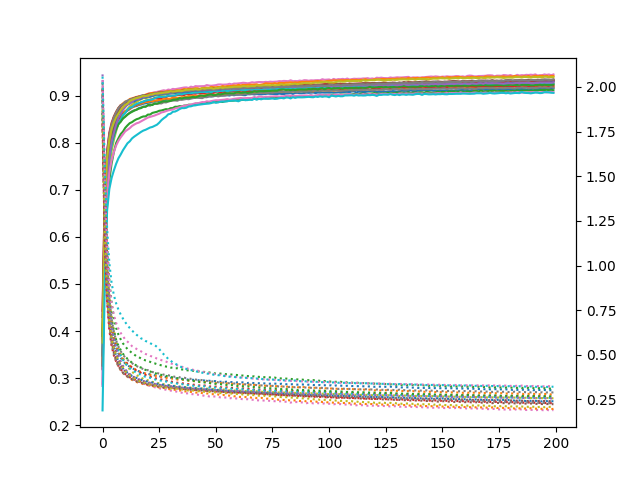

Data behind this chart, as committed beside it:
accuracy_0, loss_0, accuracy_1, loss_1, accuracy_2, loss_2, accuracy_3, loss_3, accuracy_4, loss_4, accuracy_5, loss_5, accuracy_6, loss_6, accuracy_7, loss_7, accuracy_8, loss_8, accuracy_9, loss_9, accuracy_10, loss_10, accuracy_11, loss_11
0.3472, 1.989, 0.381, 1.925, 0.3277, 1.946, 0.3201, 1.983, 0.391, 1.819, 0.3849, 1.852, 0.3754, 1.895, 0.3186, 2.027, 0.4025, 1.829, 0.3473, 1.947, 0.3486, 1.93, 0.3321, 1.993
0.6044, 1.346, 0.6195, 1.347, 0.561, 1.432, 0.5512, 1.444, 0.6821, 1.162, 0.6577, 1.184, 0.6823, 1.166, 0.6169, 1.385, 0.621, 1.237, 0.627, 1.277, 0.6437, 1.253, 0.647, 1.246
0.7343, 0.961, 0.7272, 0.9852, 0.6667, 1.12, 0.7121, 1.063, 0.7807, 0.8285, 0.7324, 0.8981, 0.7724, 0.8151, 0.7194, 1.016, 0.6989, 0.981, 0.7224, 0.9406, 0.7579, 0.8836, 0.7488, 0.8856
0.7843, 0.7746, 0.7809, 0.7842, 0.7205, 0.9194, 0.7751, 0.8336, 0.8171, 0.6648, 0.7802, 0.7363, 0.8124, 0.6537, 0.7706, 0.8166, 0.7471, 0.8178, 0.7641, 0.766, 0.8013, 0.7003, 0.8036, 0.6964
0.8124, 0.6614, 0.8101, 0.6702, 0.7557, 0.7911, 0.8082, 0.6965, 0.8374, 0.5767, 0.8107, 0.637, 0.8372, 0.5666, 0.7992, 0.7012, 0.7827, 0.7061, 0.7927, 0.664, 0.8266, 0.5998, 0.8319, 0.5869
0.8284, 0.5867, 0.8299, 0.5964, 0.78, 0.7088, 0.8285, 0.6117, 0.8495, 0.5219, 0.8338, 0.5634, 0.8535, 0.5069, 0.8162, 0.6293, 0.8061, 0.6344, 0.8116, 0.6039, 0.8422, 0.5372, 0.8529, 0.5129
0.8413, 0.5392, 0.8427, 0.5507, 0.799, 0.6507, 0.841, 0.5606, 0.8609, 0.4849, 0.8482, 0.5164, 0.8614, 0.4706, 0.8296, 0.5809, 0.8244, 0.5794, 0.8282, 0.5586, 0.8529, 0.4949, 0.8646, 0.4658
0.8487, 0.5071, 0.8505, 0.5188, 0.809, 0.6132, 0.8503, 0.5227, 0.8678, 0.4559, 0.8612, 0.4767, 0.8681, 0.4487, 0.8403, 0.5465, 0.8398, 0.5351, 0.8409, 0.5216, 0.8621, 0.4656, 0.8738, 0.4361
0.8551, 0.4839, 0.8579, 0.4922, 0.8181, 0.5868, 0.8556, 0.4982, 0.8723, 0.4357, 0.8682, 0.4503, 0.8742, 0.4276, 0.8469, 0.5208, 0.8488, 0.5035, 0.8481, 0.4963, 0.8673, 0.4432, 0.8793, 0.4135
0.8612, 0.4658, 0.8624, 0.4751, 0.8234, 0.5642, 0.8616, 0.479, 0.8762, 0.4219, 0.8747, 0.4294, 0.8795, 0.41, 0.8511, 0.5001, 0.8585, 0.4773, 0.8583, 0.4714, 0.8725, 0.4245, 0.8831, 0.3983
0.8652, 0.4519, 0.8671, 0.4586, 0.8313, 0.5475, 0.8657, 0.4647, 0.8813, 0.4073, 0.8807, 0.4111, 0.883, 0.3991, 0.856, 0.4855, 0.8649, 0.4539, 0.8627, 0.4541, 0.877, 0.4123, 0.887, 0.3836
0.868, 0.4413, 0.869, 0.4505, 0.8366, 0.5317, 0.8694, 0.4496, 0.8858, 0.3955, 0.8839, 0.3987, 0.8863, 0.3856, 0.8599, 0.4722, 0.8714, 0.435, 0.8696, 0.4384, 0.8804, 0.3994, 0.8881, 0.3774
0.8712, 0.4339, 0.8716, 0.4399, 0.8413, 0.5208, 0.8737, 0.4388, 0.8862, 0.388, 0.8873, 0.3875, 0.889, 0.3767, 0.8634, 0.4613, 0.8769, 0.4183, 0.8742, 0.4256, 0.8839, 0.3896, 0.8926, 0.3653
0.8745, 0.4243, 0.8752, 0.4283, 0.8435, 0.5104, 0.8758, 0.4285, 0.8887, 0.3788, 0.8892, 0.3803, 0.8924, 0.3674, 0.8666, 0.453, 0.8803, 0.4051, 0.8755, 0.4176, 0.8869, 0.3821, 0.8939, 0.3599
0.8769, 0.4195, 0.8768, 0.4221, 0.8469, 0.5008, 0.8781, 0.4189, 0.8916, 0.3741, 0.892, 0.3705, 0.8927, 0.364, 0.8687, 0.4435, 0.8838, 0.3947, 0.8792, 0.4082, 0.8873, 0.3773, 0.8954, 0.3543
0.8776, 0.4137, 0.8794, 0.4153, 0.8496, 0.4918, 0.8812, 0.4112, 0.8939, 0.3664, 0.8921, 0.3645, 0.896, 0.3538, 0.8697, 0.4369, 0.8861, 0.3866, 0.882, 0.3987, 0.8906, 0.3703, 0.8971, 0.3474
0.8799, 0.4078, 0.8813, 0.4091, 0.8511, 0.487, 0.8828, 0.404, 0.8956, 0.3614, 0.8961, 0.3591, 0.8974, 0.3502, 0.8733, 0.4312, 0.8898, 0.3787, 0.8837, 0.3943, 0.8922, 0.3652, 0.8979, 0.3438
0.8808, 0.403, 0.8827, 0.4027, 0.8538, 0.4792, 0.8852, 0.3983, 0.8956, 0.357, 0.8969, 0.353, 0.8992, 0.3434, 0.8745, 0.4252, 0.8917, 0.3722, 0.8858, 0.3874, 0.8931, 0.3607, 0.8981, 0.3416
0.8826, 0.3985, 0.8841, 0.4, 0.8555, 0.4731, 0.8868, 0.3932, 0.8971, 0.3533, 0.8976, 0.3498, 0.9007, 0.3373, 0.8764, 0.42, 0.8945, 0.3649, 0.8874, 0.3823, 0.8963, 0.3549, 0.9003, 0.335
0.8834, 0.3958, 0.8864, 0.3956, 0.8557, 0.4688, 0.8889, 0.3871, 0.8974, 0.3489, 0.8995, 0.3465, 0.9008, 0.3362, 0.8765, 0.416, 0.8943, 0.361, 0.8891, 0.3767, 0.8957, 0.3529, 0.9018, 0.3332
0.8844, 0.3932, 0.8858, 0.3931, 0.8595, 0.4659, 0.8895, 0.3825, 0.8988, 0.3448, 0.9009, 0.3412, 0.9037, 0.3295, 0.8789, 0.4141, 0.8955, 0.3573, 0.8904, 0.3743, 0.898, 0.3491, 0.9033, 0.3297
0.8854, 0.3903, 0.8881, 0.388, 0.8596, 0.4606, 0.8914, 0.377, 0.8988, 0.3436, 0.9022, 0.3378, 0.9049, 0.3263, 0.8784, 0.4091, 0.8978, 0.3516, 0.8907, 0.3716, 0.8973, 0.3491, 0.9045, 0.3272
0.8867, 0.3875, 0.8872, 0.3866, 0.8631, 0.4542, 0.892, 0.3755, 0.9012, 0.3386, 0.902, 0.3369, 0.9056, 0.3225, 0.8813, 0.4038, 0.8987, 0.3482, 0.8918, 0.3677, 0.8992, 0.3443, 0.9053, 0.3249
0.8871, 0.3853, 0.8894, 0.3826, 0.8643, 0.4521, 0.8948, 0.3693, 0.9015, 0.3374, 0.9028, 0.3326, 0.9069, 0.3188, 0.8822, 0.4007, 0.8996, 0.3458, 0.8941, 0.3627, 0.901, 0.3401, 0.9057, 0.3233
0.8879, 0.3834, 0.8891, 0.3814, 0.8654, 0.4478, 0.8936, 0.3665, 0.9014, 0.3355, 0.9035, 0.3316, 0.9076, 0.3145, 0.8821, 0.3972, 0.9001, 0.3432, 0.896, 0.3597, 0.9023, 0.3373, 0.9052, 0.3211
0.8886, 0.3804, 0.8908, 0.3786, 0.8676, 0.4442, 0.8945, 0.3633, 0.9031, 0.332, 0.9031, 0.3296, 0.9087, 0.3128, 0.8833, 0.395, 0.9011, 0.3399, 0.897, 0.3581, 0.9017, 0.3374, 0.9071, 0.3165
0.8896, 0.3774, 0.8909, 0.3761, 0.8682, 0.4413, 0.8946, 0.3617, 0.9035, 0.3296, 0.9048, 0.327, 0.9098, 0.3088, 0.8832, 0.3926, 0.9008, 0.3379, 0.897, 0.3547, 0.9026, 0.334, 0.9079, 0.3162
0.8908, 0.3759, 0.8922, 0.3723, 0.8697, 0.4379, 0.8974, 0.3565, 0.9042, 0.3276, 0.9048, 0.3268, 0.9112, 0.3054, 0.8857, 0.3891, 0.9016, 0.335, 0.8976, 0.3535, 0.9038, 0.3314, 0.9076, 0.3147
0.891, 0.3756, 0.8936, 0.3711, 0.871, 0.4344, 0.8967, 0.3568, 0.9041, 0.3263, 0.9063, 0.3233, 0.9102, 0.3048, 0.8852, 0.3875, 0.9026, 0.3332, 0.8978, 0.3508, 0.9041, 0.329, 0.9086, 0.3112
0.8925, 0.3726, 0.893, 0.3689, 0.8704, 0.4334, 0.899, 0.3516, 0.9051, 0.3267, 0.9062, 0.3219, 0.9126, 0.3002, 0.8872, 0.3855, 0.9035, 0.3309, 0.8999, 0.3473, 0.9041, 0.3288, 0.9092, 0.3088
0.891, 0.3718, 0.8933, 0.3692, 0.8731, 0.4288, 0.8991, 0.3512, 0.9037, 0.3247, 0.9078, 0.3192, 0.9117, 0.2999, 0.8884, 0.3827, 0.9052, 0.3292, 0.8992, 0.3446, 0.9056, 0.3269, 0.9097, 0.3062
0.8926, 0.3701, 0.8956, 0.3658, 0.8733, 0.4273, 0.8996, 0.348, 0.9056, 0.3214, 0.9077, 0.3203, 0.9141, 0.2963, 0.8891, 0.38, 0.9052, 0.3267, 0.9, 0.342, 0.9065, 0.3258, 0.909, 0.3071
0.8937, 0.3668, 0.8955, 0.3653, 0.8762, 0.4244, 0.8998, 0.3475, 0.9052, 0.3207, 0.9085, 0.3169, 0.9134, 0.2957, 0.8895, 0.3769, 0.9058, 0.3259, 0.8999, 0.3419, 0.9054, 0.3235, 0.9102, 0.3036
0.8931, 0.3677, 0.8954, 0.3616, 0.8761, 0.4247, 0.9012, 0.3436, 0.9076, 0.3185, 0.9089, 0.316, 0.9143, 0.2933, 0.8889, 0.3788, 0.906, 0.3231, 0.9021, 0.3385, 0.9067, 0.3226, 0.9113, 0.303
0.895, 0.3658, 0.8951, 0.36, 0.8775, 0.4202, 0.9014, 0.3434, 0.9056, 0.3191, 0.9086, 0.3138, 0.9153, 0.2899, 0.891, 0.3739, 0.9063, 0.3225, 0.9031, 0.3358, 0.9073, 0.3203, 0.9105, 0.3001
0.8933, 0.3655, 0.8967, 0.3608, 0.877, 0.4181, 0.9016, 0.3406, 0.9072, 0.3159, 0.9092, 0.3127, 0.916, 0.2877, 0.8909, 0.3709, 0.9077, 0.3206, 0.9027, 0.3358, 0.9065, 0.3216, 0.9119, 0.3004
0.8952, 0.3637, 0.8962, 0.3594, 0.8786, 0.4172, 0.9011, 0.3396, 0.9076, 0.3139, 0.9095, 0.3115, 0.9169, 0.2843, 0.8916, 0.3717, 0.9075, 0.3211, 0.9039, 0.3337, 0.9079, 0.3175, 0.9139, 0.2943
0.8956, 0.3627, 0.8976, 0.3568, 0.8789, 0.4141, 0.9033, 0.3368, 0.9081, 0.3134, 0.9112, 0.3088, 0.9173, 0.2842, 0.8926, 0.369, 0.9078, 0.3182, 0.9046, 0.33, 0.9077, 0.3202, 0.913, 0.2955
0.8962, 0.3605, 0.8987, 0.3551, 0.8805, 0.4122, 0.9029, 0.3357, 0.9076, 0.3137, 0.9104, 0.3091, 0.9159, 0.2841, 0.8921, 0.3676, 0.908, 0.3193, 0.9054, 0.3304, 0.9082, 0.3162, 0.9142, 0.293
0.8962, 0.3612, 0.8986, 0.3548, 0.8805, 0.4119, 0.9031, 0.3355, 0.909, 0.312, 0.9108, 0.3079, 0.9188, 0.2804, 0.8933, 0.3652, 0.9084, 0.3153, 0.9047, 0.3297, 0.9089, 0.314, 0.9142, 0.2923
0.8945, 0.3599, 0.899, 0.3531, 0.8803, 0.4112, 0.904, 0.3328, 0.9104, 0.3105, 0.9111, 0.3069, 0.9174, 0.2794, 0.8946, 0.364, 0.9081, 0.3146, 0.9059, 0.327, 0.9108, 0.3131, 0.914, 0.2923
0.8965, 0.3591, 0.8992, 0.3511, 0.8825, 0.4075, 0.9039, 0.3321, 0.9078, 0.3093, 0.9105, 0.3063, 0.9199, 0.277, 0.8952, 0.3615, 0.9072, 0.314, 0.9063, 0.326, 0.9101, 0.3128, 0.9155, 0.2891
0.8966, 0.3577, 0.8991, 0.3505, 0.883, 0.4074, 0.9049, 0.3296, 0.9098, 0.3082, 0.9115, 0.3059, 0.9195, 0.277, 0.8952, 0.3598, 0.9086, 0.3145, 0.9061, 0.3248, 0.9104, 0.3094, 0.9153, 0.2882
0.897, 0.3571, 0.8998, 0.3492, 0.8831, 0.4058, 0.9044, 0.3281, 0.9097, 0.3067, 0.9123, 0.306, 0.9197, 0.2743, 0.8948, 0.3594, 0.9092, 0.311, 0.9076, 0.3222, 0.9109, 0.3104, 0.914, 0.288
0.8968, 0.3584, 0.8989, 0.3502, 0.8827, 0.4042, 0.9046, 0.3265, 0.91, 0.3069, 0.9128, 0.3027, 0.9199, 0.2729, 0.8944, 0.3582, 0.9097, 0.3116, 0.9074, 0.3213, 0.9106, 0.3107, 0.9159, 0.2855
0.8976, 0.3555, 0.9009, 0.3474, 0.8836, 0.4042, 0.9054, 0.3283, 0.91, 0.3059, 0.9123, 0.3029, 0.92, 0.2703, 0.8966, 0.3548, 0.9103, 0.3113, 0.9072, 0.324, 0.9114, 0.3089, 0.916, 0.2836
0.8976, 0.3533, 0.9013, 0.3468, 0.8848, 0.401, 0.906, 0.325, 0.9113, 0.3054, 0.9127, 0.3003, 0.9221, 0.2704, 0.8963, 0.3544, 0.91, 0.3108, 0.9073, 0.3209, 0.9111, 0.3069, 0.9168, 0.2833
0.8983, 0.3549, 0.9012, 0.3457, 0.8842, 0.4013, 0.906, 0.3227, 0.9105, 0.3039, 0.9136, 0.2992, 0.9211, 0.2671, 0.8983, 0.3514, 0.9103, 0.3095, 0.9084, 0.3169, 0.9116, 0.3061, 0.916, 0.2832
0.8983, 0.3531, 0.9019, 0.3456, 0.8857, 0.3992, 0.9056, 0.3228, 0.9106, 0.3041, 0.9142, 0.2981, 0.9207, 0.2676, 0.8979, 0.3523, 0.9115, 0.3076, 0.9069, 0.3187, 0.9122, 0.305, 0.9184, 0.2796
0.8986, 0.3531, 0.9013, 0.3458, 0.8855, 0.3977, 0.9056, 0.3216, 0.9116, 0.302, 0.9144, 0.2958, 0.9214, 0.267, 0.8987, 0.3499, 0.9106, 0.3086, 0.9093, 0.316, 0.9137, 0.3033, 0.9176, 0.2798
0.8995, 0.3523, 0.9022, 0.3417, 0.8871, 0.395, 0.9078, 0.3221, 0.9125, 0.3005, 0.9149, 0.2969, 0.922, 0.2662, 0.8995, 0.3486, 0.9109, 0.306, 0.9089, 0.3165, 0.913, 0.303, 0.9175, 0.2787
0.9009, 0.3497, 0.9021, 0.3426, 0.886, 0.394, 0.9082, 0.3205, 0.9126, 0.3013, 0.9145, 0.2956, 0.9233, 0.2636, 0.8981, 0.3463, 0.913, 0.304, 0.9091, 0.3142, 0.9128, 0.3027, 0.9181, 0.278
0.9007, 0.3491, 0.9027, 0.3422, 0.887, 0.3949, 0.9059, 0.3194, 0.9107, 0.3023, 0.9141, 0.2949, 0.9235, 0.2619, 0.8993, 0.3465, 0.9125, 0.3049, 0.9098, 0.3131, 0.9128, 0.3017, 0.9181, 0.2741
0.9, 0.3496, 0.903, 0.3408, 0.8863, 0.3934, 0.9081, 0.3169, 0.9123, 0.301, 0.9147, 0.2951, 0.923, 0.2613, 0.8999, 0.3449, 0.9118, 0.3055, 0.9097, 0.3134, 0.9148, 0.2981, 0.9201, 0.2753
0.9004, 0.3483, 0.903, 0.3388, 0.888, 0.3919, 0.9071, 0.3177, 0.9127, 0.298, 0.9144, 0.2939, 0.9233, 0.2607, 0.9, 0.3446, 0.9116, 0.3047, 0.9108, 0.3111, 0.9138, 0.2981, 0.9189, 0.2741
0.9006, 0.3501, 0.9027, 0.3399, 0.888, 0.3909, 0.9082, 0.3173, 0.9128, 0.2987, 0.9148, 0.2939, 0.9234, 0.2605, 0.9011, 0.3413, 0.9132, 0.3023, 0.909, 0.3123, 0.9139, 0.2979, 0.9199, 0.2714
0.9, 0.348, 0.9036, 0.3384, 0.8888, 0.39, 0.9085, 0.3146, 0.9125, 0.2983, 0.9161, 0.2929, 0.9249, 0.2564, 0.902, 0.3411, 0.9123, 0.3011, 0.9103, 0.3104, 0.9158, 0.297, 0.9201, 0.2717
0.9014, 0.3471, 0.9033, 0.338, 0.8889, 0.3894, 0.9086, 0.3138, 0.9124, 0.2975, 0.9161, 0.2896, 0.9236, 0.2576, 0.9012, 0.3418, 0.9126, 0.3017, 0.9105, 0.3102, 0.9152, 0.2958, 0.9201, 0.2704
0.9005, 0.3474, 0.9038, 0.3373, 0.8892, 0.389, 0.9084, 0.3141, 0.9135, 0.2959, 0.9158, 0.2902, 0.9254, 0.256, 0.9019, 0.3394, 0.9135, 0.3001, 0.9112, 0.3079, 0.9164, 0.2949, 0.9215, 0.2677
0.9015, 0.3453, 0.9041, 0.3363, 0.8905, 0.3872, 0.9085, 0.3123, 0.9122, 0.2968, 0.9167, 0.2894, 0.9253, 0.2558, 0.9018, 0.3398, 0.9133, 0.3003, 0.9107, 0.3089, 0.9136, 0.2954, 0.9209, 0.2689
... 140 more rows
